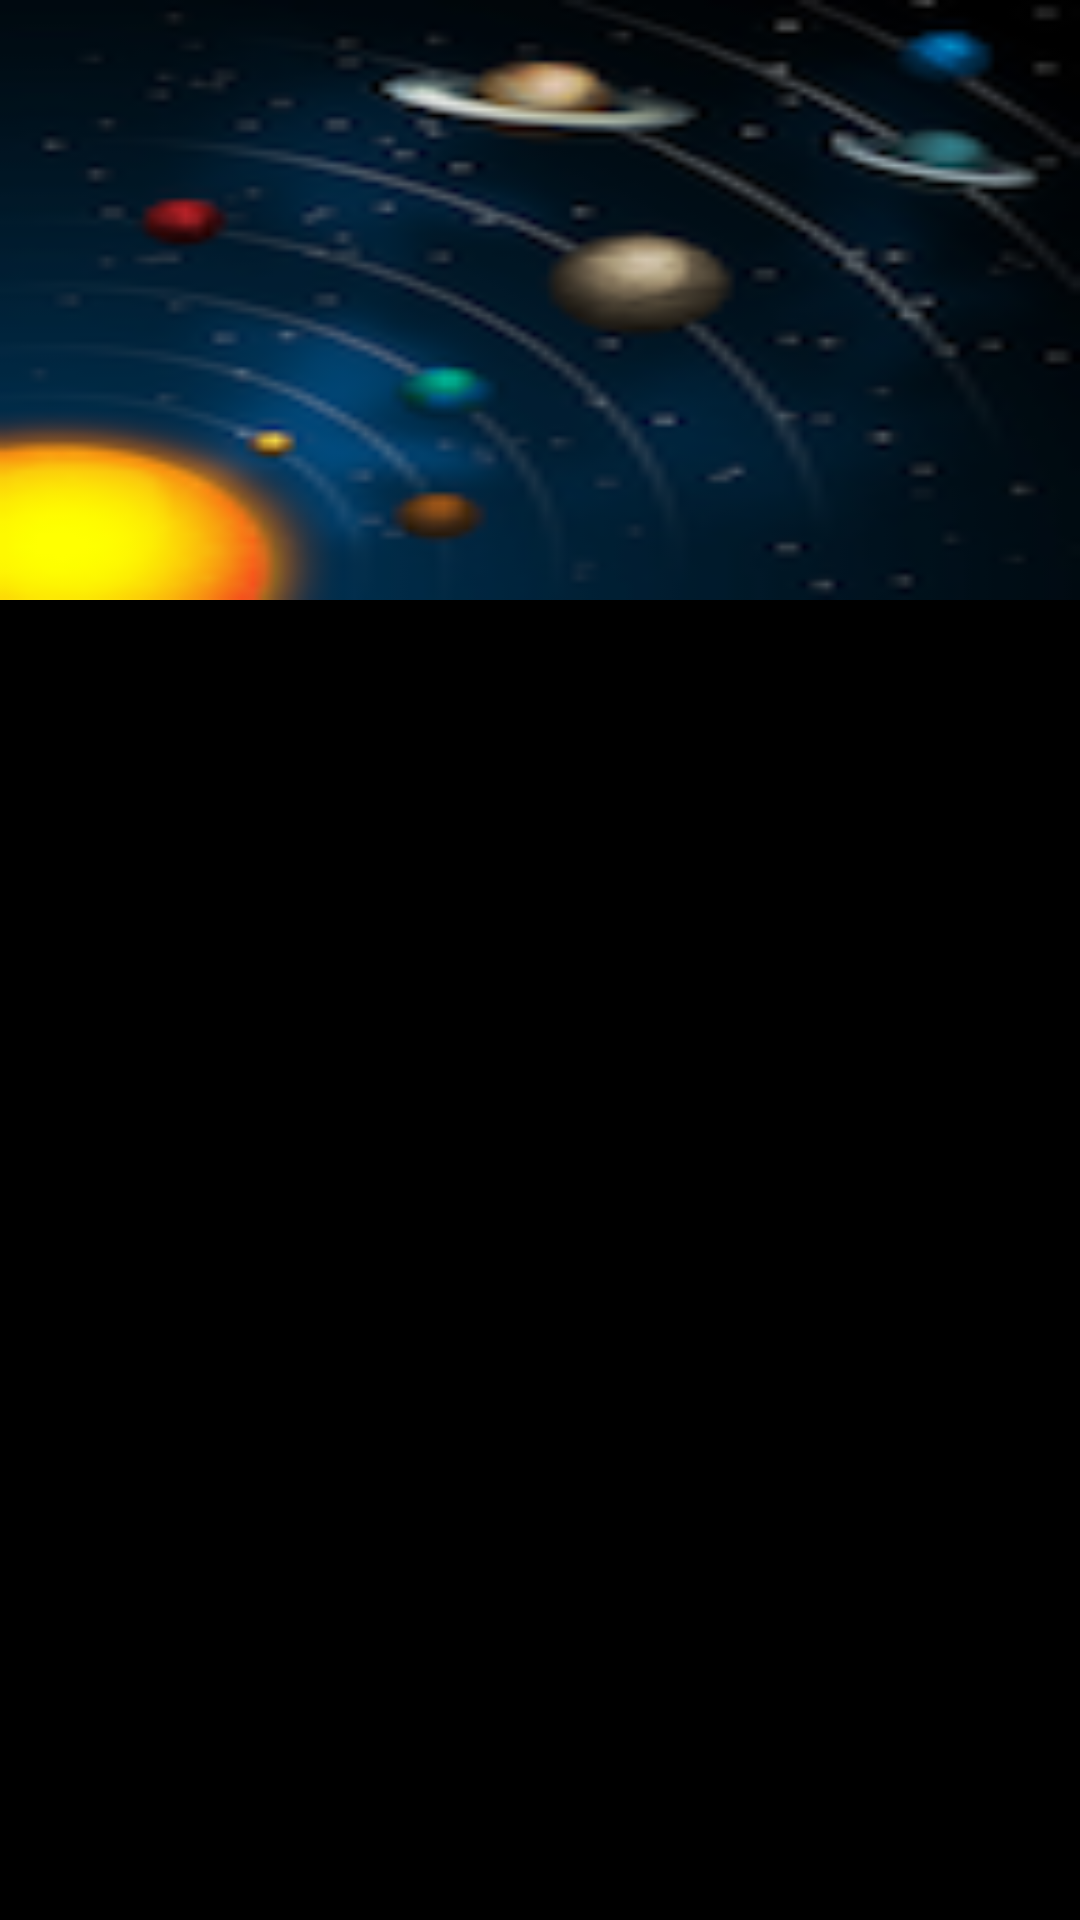

This screen was rendered from an Android layout file. Write that file and the resources it references.
<!-- AndroidManifest.xml: application theme android:Theme.NoTitleBar -->
<!-- res/layout/activity_detail_list_item2.xml -->
<?xml version="1.0" encoding="utf-8"?>

<FrameLayout xmlns:android="http://schemas.android.com/apk/res/android"
    android:layout_width="match_parent"
    android:layout_height="200dp" >

    <ImageView
        android:id="@+id/detail_list_item2_img"
        android:layout_width="match_parent"
        android:layout_height="200dp"
        android:background="@drawable/app_icon"
        android:contentDescription="@string/txt_empty"
        android:scaleType="fitXY" />

</FrameLayout>
<!-- resources referenced by this layout -->
<resources>
  <!-- drawable app_icon: png bitmap (drawable-xhdpi, 19458 bytes) -->
  <string name="txt_empty" />
</resources>
